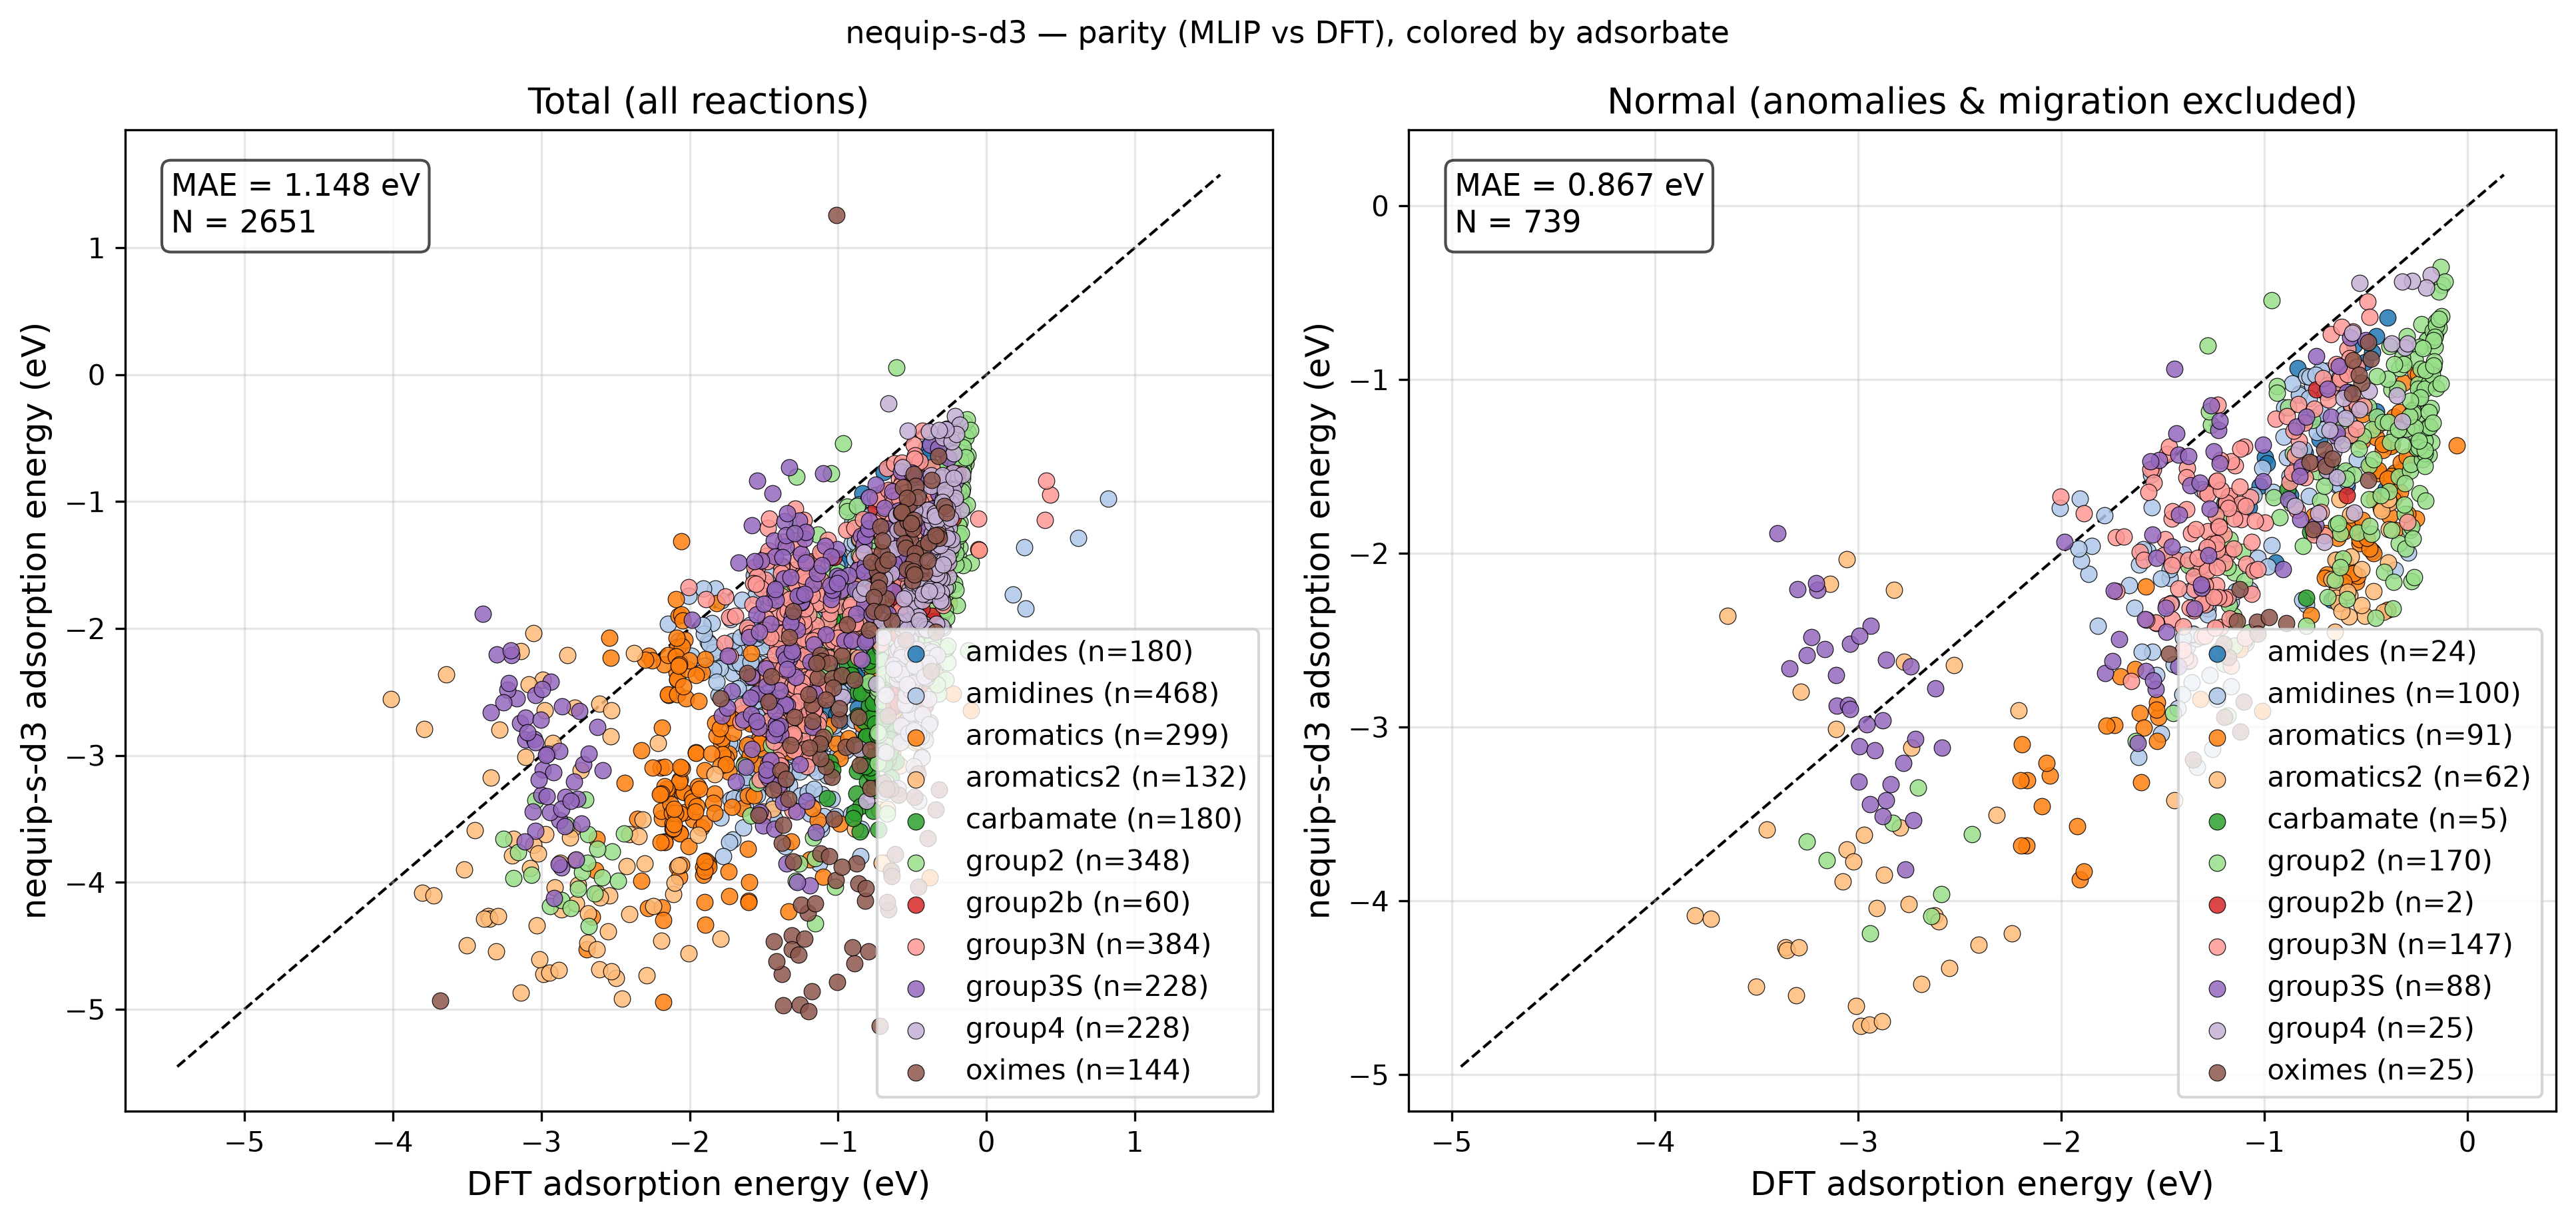

Source data for this figure (header and first rows):
reaction, adsorbate, DFT, MLIP, classification
group4_au_4821, group4, -0.3484, -1.304, adsorbate_migration
group4_cu_4821, group4, -0.4392, -2.246, adsorbate_migration
group4_ag_4821, group4, -0.3623, -1.417, adsorbate_migration
group4_ru_4821, group4, -0.6059, -2.181, adsorbate_migration
group4_os_4821, group4, -0.7067, -1.936, normal
group4_pd_4821, group4, -0.5996, -2.345, adsorbate_migration
group4_pt_4821, group4, -0.4909, -2.451, adsorbate_migration
group4_cd_4821, group4, -0.2715, -1.403, unphysical_relaxation
group4_rh_4821, group4, -0.5816, -2.9, adsorbate_migration
group4_ni_4821, group4, -0.5926, -2.161, adsorbate_migration
group4_ir_4821, group4, -0.531, -2.482, adsorbate_migration
group4_zn_4821, group4, -0.3031, -1.77, unphysical_relaxation
group4_au_4824, group4, -0.3283, -1.158, adsorbate_migration
group4_cu_4824, group4, -0.3754, -1.676, adsorbate_migration
group4_ag_4824, group4, -0.3287, -1.287, adsorbate_migration
group4_ru_4824, group4, -0.494, -1.921, adsorbate_migration
group4_os_4824, group4, -0.5182, -1.691, adsorbate_migration
group4_pd_4824, group4, -0.5125, -2.072, adsorbate_migration
group4_pt_4824, group4, -0.4161, -2.327, adsorbate_migration
group4_cd_4824, group4, -0.2506, -1.208, adsorbate_migration
group4_rh_4824, group4, -0.4705, -2.224, adsorbate_migration
group4_ni_4824, group4, -0.4839, -1.817, adsorbate_migration
group4_ir_4824, group4, -0.4049, -2.39, adsorbate_migration
group4_zn_4824, group4, -0.2786, -1.682, adsorbate_migration
group4_au_3631, group4, -0.325, -1.099, adsorbate_migration
group4_cu_3631, group4, -0.4721, -1.781, adsorbate_migration
group4_ag_3631, group4, -0.3618, -1.333, adsorbate_migration
group4_ru_3631, group4, -0.7418, -2.434, adsorbate_migration
group4_os_3631, group4, -0.8482, -1.729, normal
group4_pd_3631, group4, -0.5685, -2.108, adsorbate_migration
group4_pt_3631, group4, -0.5208, -2.693, adsorbate_migration
group4_cd_3631, group4, -0.2537, -1.101, unphysical_relaxation
group4_rh_3631, group4, -0.6017, -2.397, adsorbate_migration
group4_ni_3631, group4, -0.6782, -1.303, adsorbate_migration
group4_ir_3631, group4, -0.6809, -2.524, adsorbate_migration
group4_zn_3631, group4, -0.3014, -1.603, unphysical_relaxation
group4_au_3632, group4, -0.31, -0.815, normal
group4_cu_3632, group4, -0.3827, -1.725, adsorbate_migration
group4_ag_3632, group4, -0.3234, -1.24, normal
group4_ru_3632, group4, -0.4813, -2.668, adsorbate_migration
group4_os_3632, group4, -0.4831, -1.93, adsorbate_migration
group4_pd_3632, group4, -0.5149, -2.035, adsorbate_migration
group4_pt_3632, group4, -0.4024, -2.171, adsorbate_migration
group4_cd_3632, group4, -0.234, -1.091, unphysical_relaxation
group4_rh_3632, group4, -0.4659, -2.188, adsorbate_migration
group4_ni_3632, group4, -0.4846, -1.613, adsorbate_migration
group4_ir_3632, group4, -0.3917, -2.358, adsorbate_migration
group4_zn_3632, group4, -0.2588, -1.589, unphysical_relaxation
group4_au_3623, group4, -0.2918, -0.9769, adsorbate_migration
group4_cu_3623, group4, -0.3997, -1.498, adsorbate_migration
group4_ag_3623, group4, -0.3232, -1.134, adsorbate_migration
group4_ru_3623, group4, -0.5971, -1.942, adsorbate_migration
group4_os_3623, group4, -0.6794, -1.29, normal
group4_pd_3623, group4, -0.5066, -1.94, adsorbate_migration
group4_pt_3623, group4, -0.4384, -1.999, adsorbate_migration
group4_cd_3623, group4, -0.226, -0.9101, unphysical_relaxation
group4_rh_3623, group4, -0.5207, -1.938, adsorbate_migration
group4_ni_3623, group4, -0.5316, -1.74, adsorbate_migration
group4_ir_3623, group4, -0.5191, -2.085, adsorbate_migration
group4_zn_3623, group4, -0.2484, -1.299, unphysical_relaxation
... 2,591 more rows
